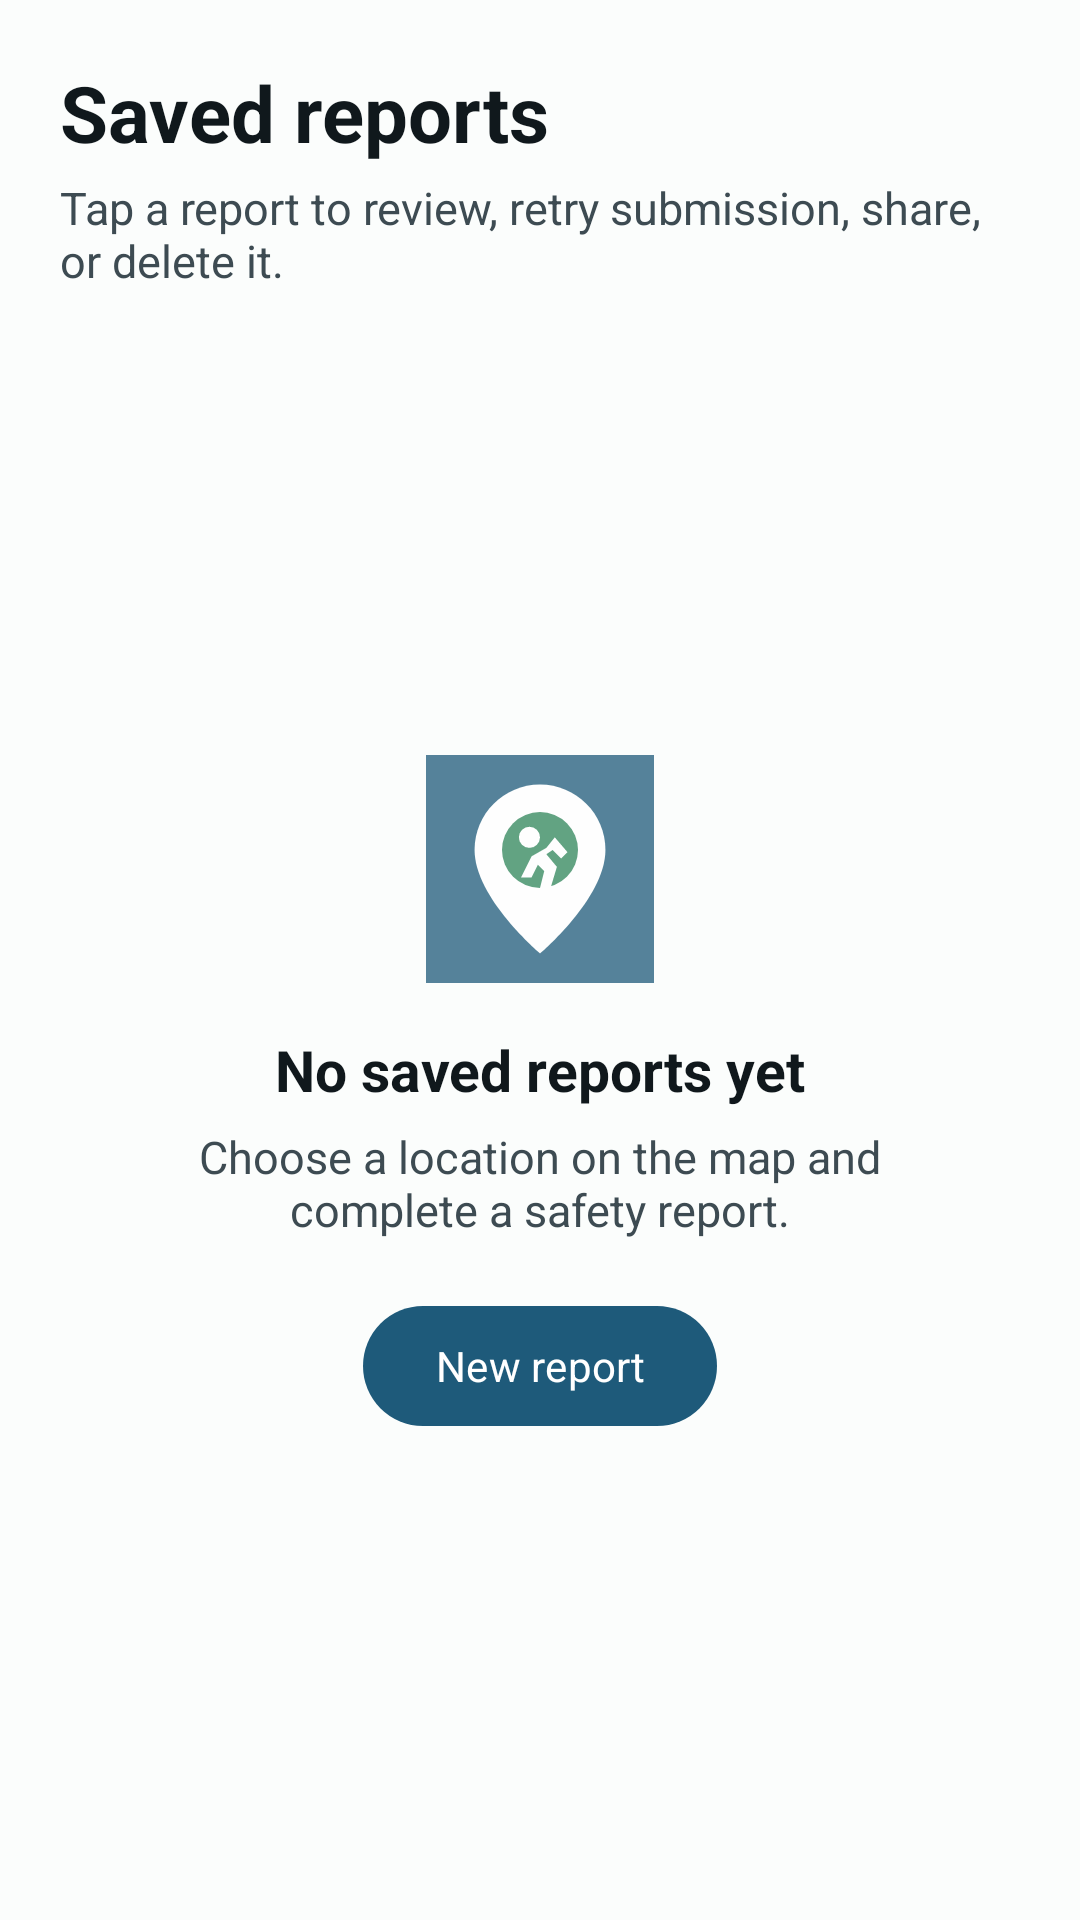

Here is an Android app screen rendered from its layout file. Give the layout XML and the strings, colors and styles it references.
<!-- AndroidManifest.xml: application theme Theme.ColumbiaWalks -->
<!-- res/layout/fragment_saved_reports.xml -->
<?xml version="1.0" encoding="utf-8"?>
<LinearLayout xmlns:android="http://schemas.android.com/apk/res/android"
    xmlns:app="http://schemas.android.com/apk/res-auto"
    android:layout_width="match_parent"
    android:layout_height="match_parent"
    android:background="@color/cw_surface"
    android:orientation="vertical"
    android:padding="20dp">

    <TextView
        android:layout_width="wrap_content"
        android:layout_height="wrap_content"
        android:text="@string/saved_title"
        android:textColor="@color/cw_text"
        android:textSize="26sp"
        android:textStyle="bold" />

    <TextView
        android:layout_width="match_parent"
        android:layout_height="wrap_content"
        android:layout_marginTop="4dp"
        android:text="@string/saved_intro"
        android:textColor="@color/cw_text_secondary"
        android:textSize="15sp" />

    <FrameLayout
        android:layout_width="match_parent"
        android:layout_height="0dp"
        android:layout_marginTop="14dp"
        android:layout_weight="1">

        <ListView
            android:id="@+id/reports_list"
            android:layout_width="match_parent"
            android:layout_height="match_parent"
            android:divider="@android:color/transparent"
            android:dividerHeight="10dp"
            android:paddingVertical="4dp"
            android:scrollbars="vertical" />

        <LinearLayout
            android:id="@+id/empty_state"
            android:layout_width="match_parent"
            android:layout_height="match_parent"
            android:gravity="center"
            android:orientation="vertical"
            android:padding="28dp">

            <ImageView
                android:layout_width="76dp"
                android:layout_height="76dp"
                android:alpha="0.75"
                android:contentDescription="@null"
                android:src="@drawable/ic_columbia_walks" />

            <TextView
                android:layout_width="wrap_content"
                android:layout_height="wrap_content"
                android:layout_marginTop="16dp"
                android:text="@string/saved_empty_title"
                android:textColor="@color/cw_text"
                android:textSize="19sp"
                android:textStyle="bold" />

            <TextView
                android:layout_width="match_parent"
                android:layout_height="wrap_content"
                android:layout_marginTop="6dp"
                android:gravity="center"
                android:text="@string/saved_empty_body"
                android:textColor="@color/cw_text_secondary"
                android:textSize="15sp" />

            <com.google.android.material.button.MaterialButton
                android:id="@+id/new_report_button"
                android:layout_width="wrap_content"
                android:layout_height="wrap_content"
                android:layout_marginTop="18dp"
                android:text="@string/new_report"
                android:textAllCaps="false" />
        </LinearLayout>
    </FrameLayout>

</LinearLayout>
<!-- resources referenced by this layout -->
<resources>
  <color name="cw_surface">#FBFDFC</color>
  <color name="cw_text">#10181C</color>
  <color name="cw_text_secondary">#3D4B52</color>
  <!-- drawable ic_columbia_walks (drawable) -->
  <?xml version="1.0" encoding="utf-8"?>
  <vector xmlns:android="http://schemas.android.com/apk/res/android"
      android:width="108dp"
      android:height="108dp"
      android:viewportWidth="108"
      android:viewportHeight="108">
      <path
          android:fillColor="#1E5A7A"
          android:pathData="M0,0h108v108h-108z" />
      <path
          android:fillColor="#FFFFFF"
          android:pathData="M54,14c-17.1,0 -31,13.9 -31,31c0,22.8 31,49 31,49s31,-26.2 31,-49c0,-17.1 -13.9,-31 -31,-31z" />
      <path
          android:fillColor="#2F855A"
          android:pathData="M54,27a18,18 0,1 0,0 36a18,18 0,1 0,0 -36" />
      <path
          android:fillColor="#FFFFFF"
          android:pathData="M49,34a5,5 0,1 0,0 10a5,5 0,1 0,0 -10M57,44l-7,4l-5,10h5l3,-6l3,3l-2,8h5l3,-10l-5,-6l3,-2l4,4l3,-3l-6,-7z" />
  </vector>
  <string name="new_report">New report</string>
  <string name="saved_empty_body">Choose a location on the map and complete a safety report.</string>
  <string name="saved_empty_title">No saved reports yet</string>
  <string name="saved_intro">Tap a report to review, retry submission, share, or delete it.</string>
  <string name="saved_title">Saved reports</string>
  <style name="Theme.ColumbiaWalks" parent="@style/ColumbiaWalksBaseTheme" />
  <style name="ColumbiaWalksBaseTheme" parent="Theme.Material3.Light.NoActionBar">
          <item name="colorPrimary">@color/cw_blue</item>
          <item name="colorOnPrimary">@color/white</item>
          <item name="colorSecondary">@color/cw_green</item>
          <item name="colorOnSecondary">@color/white</item>
          <item name="colorSurface">@color/cw_surface</item>
          <item name="colorOnSurface">@color/cw_text</item>
          <item name="colorSurfaceVariant">@color/cw_surface_variant</item>
          <item name="colorOnSurfaceVariant">@color/cw_text_secondary</item>
          <item name="colorOutline">@color/cw_outline</item>
          <item name="colorError">@color/cw_error</item>
          <item name="android:fontFamily">sans-serif</item>
          <item name="android:windowBackground">@color/cw_surface</item>
          <item name="android:colorBackground">@color/cw_surface</item>
          <item name="android:textColorPrimary">@color/cw_text</item>
          <item name="android:textColorSecondary">@color/cw_text_secondary</item>
          <item name="android:textColorHint">@color/cw_text_secondary</item>
          <item name="android:colorAccent">@color/cw_green</item>
          <item name="android:windowLightStatusBar">true</item>
      </style>
  <color name="cw_blue">#1E5A7A</color>
  <color name="white">#FFFFFF</color>
  <color name="cw_green">#276E48</color>
  <color name="cw_surface_variant">#E8F0ED</color>
  <color name="cw_outline">#5D6B71</color>
  <color name="cw_error">#B3261E</color>
</resources>
